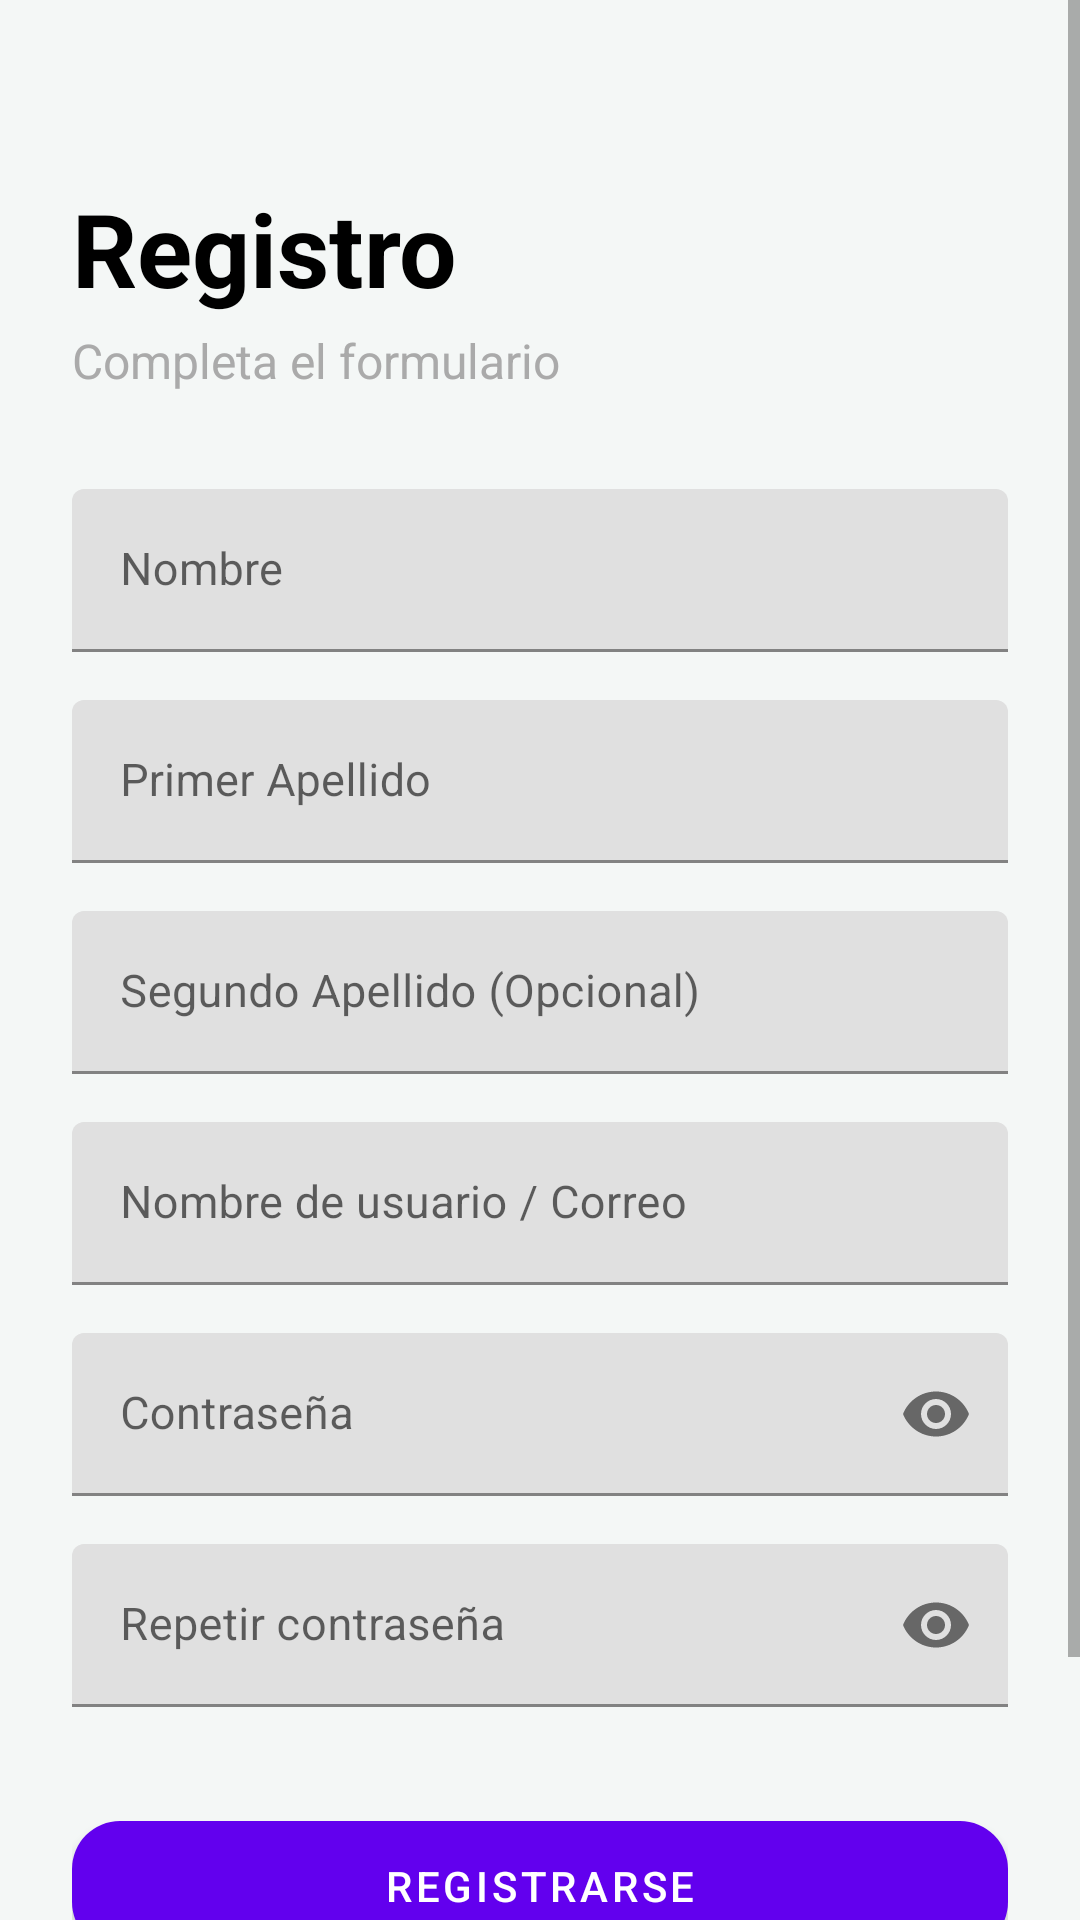

Produce the Android XML layout that renders to this screen, including the resource entries it uses.
<!-- AndroidManifest.xml: application theme Theme.ProyectoMoviles30 -->
<!-- res/layout/activity_registro.xml -->
<?xml version="1.0" encoding="utf-8"?>
<ScrollView
    xmlns:android="http://schemas.android.com/apk/res/android"
    xmlns:tools="http://schemas.android.com/tools"
    xmlns:app="http://schemas.android.com/apk/res-auto"
    android:layout_width="match_parent"
    android:layout_height="match_parent"
    android:fillViewport="true"
    android:background="#F4F7F6"
    tools:context=".presentation.auth.RegistroActivity">

    <androidx.constraintlayout.widget.ConstraintLayout
        android:id="@+id/main"
        android:layout_width="match_parent"
        android:layout_height="wrap_content"
        android:padding="24dp">

        <TextView
            android:id="@+id/textViewTituloRegistro"
            android:layout_width="wrap_content"
            android:layout_height="wrap_content"
            android:layout_marginTop="36dp"
            android:text="Registro"
            android:textSize="34sp"
            android:textStyle="bold"
            android:textColor="@android:color/black"
            app:layout_constraintTop_toTopOf="parent"
            app:layout_constraintStart_toStartOf="parent" />

        <TextView
            android:id="@+id/textViewSubtituloRegistro"
            android:layout_width="wrap_content"
            android:layout_height="wrap_content"
            android:layout_marginTop="4dp"
            android:text="Completa el formulario"
            android:textSize="16sp"
            android:textColor="@android:color/darker_gray"
            app:layout_constraintTop_toBottomOf="@id/textViewTituloRegistro"
            app:layout_constraintStart_toStartOf="parent" />

        <com.google.android.material.textfield.TextInputLayout
            android:id="@+id/textInputLayoutNombre"
            android:layout_width="0dp"
            android:layout_height="wrap_content"
            android:layout_marginTop="32dp"
            android:hint="Nombre"
            app:layout_constraintTop_toBottomOf="@id/textViewSubtituloRegistro"
            app:layout_constraintStart_toStartOf="parent"
            app:layout_constraintEnd_toEndOf="parent">

            <com.google.android.material.textfield.TextInputEditText
                android:id="@+id/editTextNombre"
                android:layout_width="match_parent"
                android:layout_height="wrap_content"
                android:inputType="textPersonName"
                android:textSize="15sp"/>
        </com.google.android.material.textfield.TextInputLayout>

        <com.google.android.material.textfield.TextInputLayout
            android:id="@+id/textInputLayoutPrimerApellido"
            android:layout_width="0dp"
            android:layout_height="wrap_content"
            android:layout_marginTop="16dp"
            android:hint="Primer Apellido"
            app:layout_constraintTop_toBottomOf="@id/textInputLayoutNombre"
            app:layout_constraintStart_toStartOf="parent"
            app:layout_constraintEnd_toEndOf="parent">

            <com.google.android.material.textfield.TextInputEditText
                android:id="@+id/editTextPrimerApellido"
                android:layout_width="match_parent"
                android:layout_height="wrap_content"
                android:inputType="textPersonName"
                android:textSize="15sp" />
        </com.google.android.material.textfield.TextInputLayout>

        <com.google.android.material.textfield.TextInputLayout
            android:id="@+id/textInputLayoutSegundoApellido"
            android:layout_width="0dp"
            android:layout_height="wrap_content"
            android:layout_marginTop="16dp"
            android:hint="Segundo Apellido (Opcional)"
            app:layout_constraintTop_toBottomOf="@id/textInputLayoutPrimerApellido"
            app:layout_constraintStart_toStartOf="parent"
            app:layout_constraintEnd_toEndOf="parent">

            <com.google.android.material.textfield.TextInputEditText
                android:id="@+id/editTextSegundoApellido"
                android:layout_width="match_parent"
                android:layout_height="wrap_content"
                android:inputType="textPersonName"
                android:textSize="15sp" />
        </com.google.android.material.textfield.TextInputLayout>

        <com.google.android.material.textfield.TextInputLayout
            android:id="@+id/textInputLayoutEmail"
            android:layout_width="0dp"
            android:layout_height="wrap_content"
            android:layout_marginTop="16dp"
            android:hint="Nombre de usuario / Correo"
            app:layout_constraintTop_toBottomOf="@id/textInputLayoutSegundoApellido"
            app:layout_constraintStart_toStartOf="parent"
            app:layout_constraintEnd_toEndOf="parent">

            <com.google.android.material.textfield.TextInputEditText
                android:id="@+id/editTextEmail"
                android:layout_width="match_parent"
                android:layout_height="wrap_content"
                android:inputType="textEmailAddress"
                android:textSize="15sp" />
        </com.google.android.material.textfield.TextInputLayout>

        <com.google.android.material.textfield.TextInputLayout
            android:id="@+id/textInputLayoutPassword"
            android:layout_width="0dp"
            android:layout_height="wrap_content"
            android:layout_marginTop="16dp"
            android:hint="Contraseña"
            app:passwordToggleEnabled="true"
            app:layout_constraintTop_toBottomOf="@id/textInputLayoutEmail"
            app:layout_constraintStart_toStartOf="parent"
            app:layout_constraintEnd_toEndOf="parent">

            <com.google.android.material.textfield.TextInputEditText
                android:id="@+id/editTextPassword"
                android:layout_width="match_parent"
                android:layout_height="wrap_content"
                android:inputType="textPassword"
                android:textSize="15sp" />
        </com.google.android.material.textfield.TextInputLayout>

        <com.google.android.material.textfield.TextInputLayout
            android:id="@+id/textInputLayoutRepeatPassword"
            android:layout_width="0dp"
            android:layout_height="wrap_content"
            android:layout_marginTop="16dp"
            android:hint="Repetir contraseña"
            app:passwordToggleEnabled="true"
            app:layout_constraintTop_toBottomOf="@id/textInputLayoutPassword"
            app:layout_constraintStart_toStartOf="parent"
            app:layout_constraintEnd_toEndOf="parent">

            <com.google.android.material.textfield.TextInputEditText
                android:id="@+id/editTextRepeatPassword"
                android:layout_width="match_parent"
                android:layout_height="wrap_content"
                android:inputType="textPassword"
                android:textSize="15sp" />
        </com.google.android.material.textfield.TextInputLayout>

        <com.google.android.material.button.MaterialButton
            android:id="@+id/buttonIrInicioDeSesion"
            android:layout_width="0dp"
            android:layout_height="wrap_content"
            android:text="Registrarse"
            android:padding="12dp"
            app:cornerRadius="16dp"
            android:layout_marginTop="32dp"
            app:layout_constraintTop_toBottomOf="@id/textInputLayoutRepeatPassword"
            app:layout_constraintStart_toStartOf="parent"
            app:layout_constraintEnd_toEndOf="parent" />

        <TextView
            android:id="@+id/textViewIrInicioDeSesion"
            android:layout_width="wrap_content"
            android:layout_height="wrap_content"
            android:text="¿Ya tienes cuenta? Inicia sesión"
            android:textColor="#007BFF"
            android:textSize="16sp"
            android:padding="8dp"
            android:clickable="true"
            android:focusable="true"
            android:background="?attr/selectableItemBackground"
            android:layout_marginTop="24dp"
            app:layout_constraintTop_toBottomOf="@id/buttonIrInicioDeSesion"
            app:layout_constraintStart_toStartOf="parent"
            app:layout_constraintEnd_toEndOf="parent" />

    </androidx.constraintlayout.widget.ConstraintLayout>
</ScrollView>
<!-- resources referenced by this layout -->
<resources>
  <style name="Theme.ProyectoMoviles30" parent="Theme.MaterialComponents.DayNight.NoActionBar">
          
      </style>
</resources>
